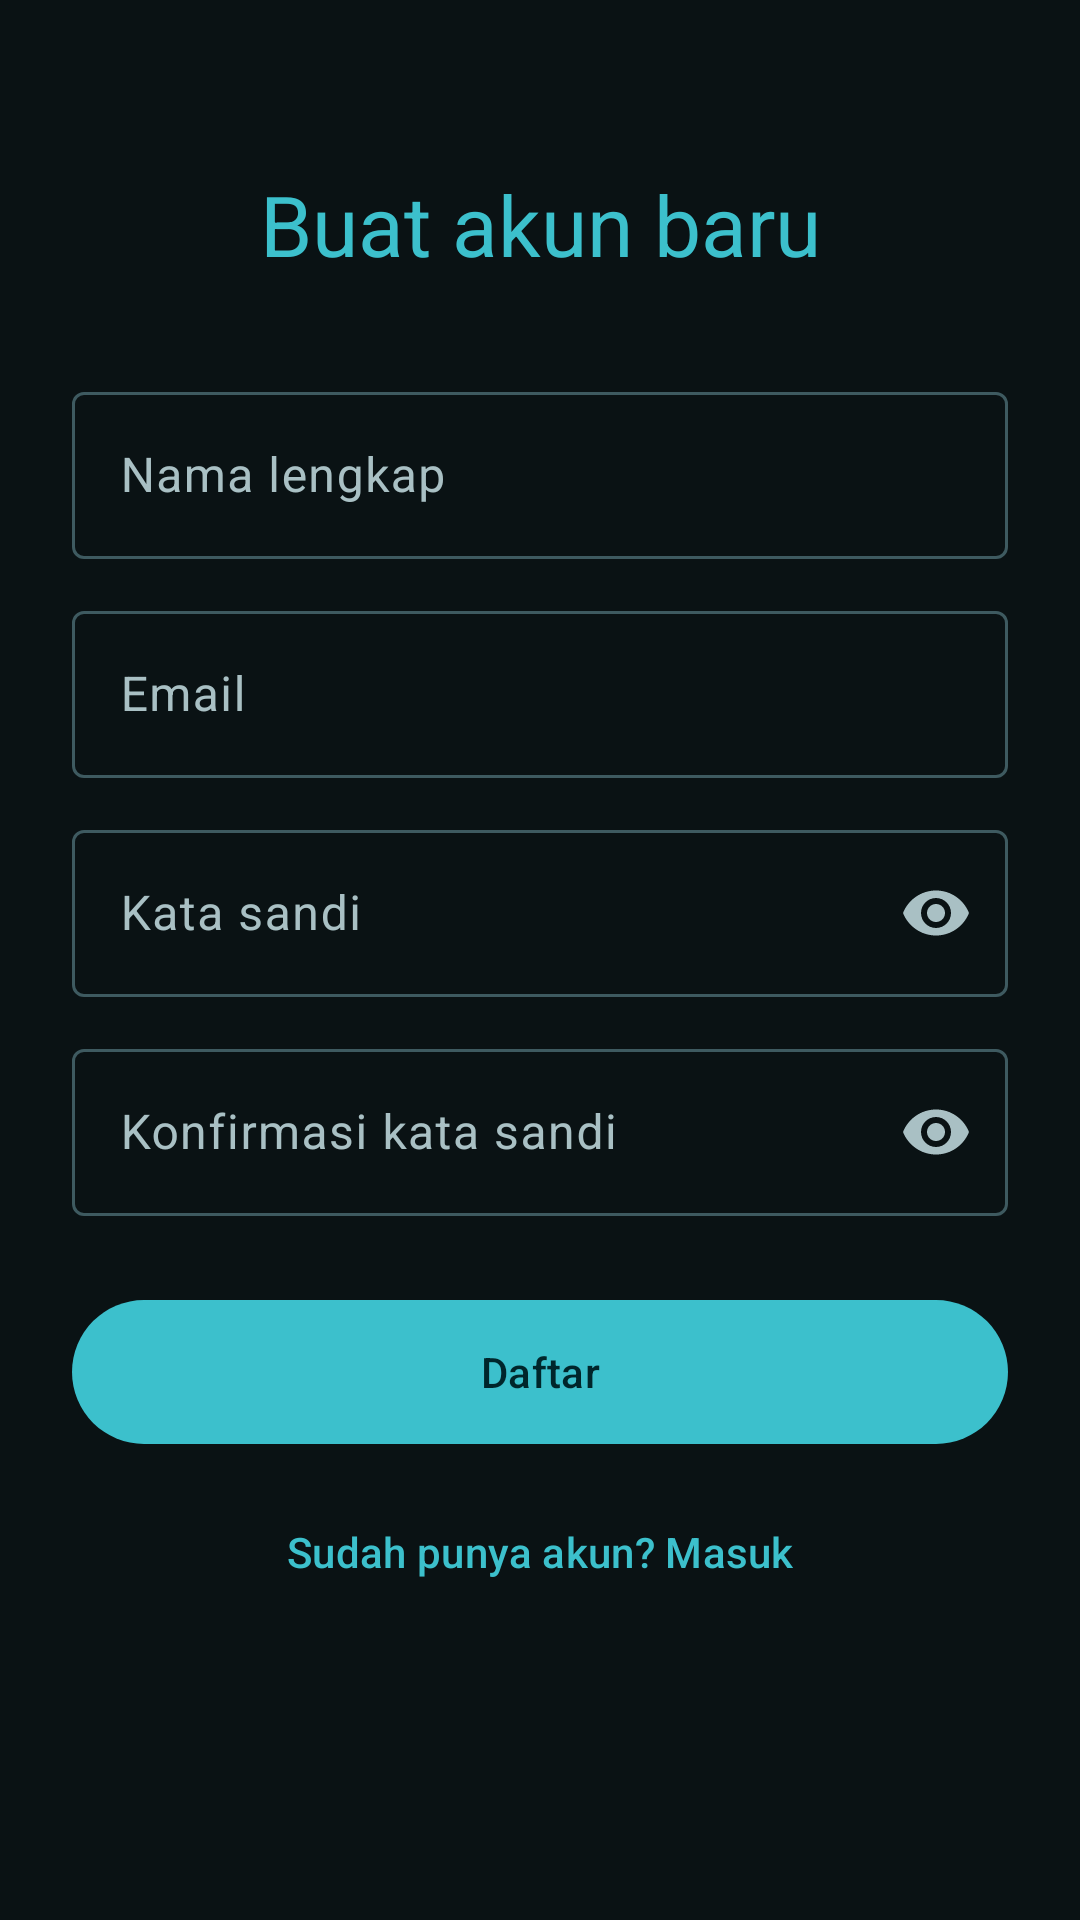

Reconstruct the res/layout file that produces this screen, plus the resources it refers to.
<!-- AndroidManifest.xml: application theme Theme.LaundryKu -->
<!-- res/layout/activity_register.xml -->
<?xml version="1.0" encoding="utf-8"?>
<ScrollView xmlns:android="http://schemas.android.com/apk/res/android"
    xmlns:app="http://schemas.android.com/apk/res-auto"
    android:layout_width="match_parent"
    android:layout_height="match_parent"
    android:fillViewport="true"
    android:fitsSystemWindows="true">

    <androidx.constraintlayout.widget.ConstraintLayout
        android:layout_width="match_parent"
        android:layout_height="wrap_content"
        android:padding="24dp">

        <TextView
            android:id="@+id/tvTitle"
            android:layout_width="0dp"
            android:layout_height="wrap_content"
            android:layout_marginTop="32dp"
            android:gravity="center"
            android:text="@string/title_register"
            android:textAppearance="?attr/textAppearanceHeadlineMedium"
            android:textColor="?attr/colorPrimary"
            app:layout_constraintEnd_toEndOf="parent"
            app:layout_constraintStart_toStartOf="parent"
            app:layout_constraintTop_toTopOf="parent" />

        <com.google.android.material.textfield.TextInputLayout
            android:id="@+id/tilName"
            style="@style/Widget.Material3.TextInputLayout.OutlinedBox"
            android:layout_width="0dp"
            android:layout_height="wrap_content"
            android:layout_marginTop="32dp"
            android:hint="@string/label_name"
            app:layout_constraintEnd_toEndOf="parent"
            app:layout_constraintStart_toStartOf="parent"
            app:layout_constraintTop_toBottomOf="@id/tvTitle">

            <com.google.android.material.textfield.TextInputEditText
                android:id="@+id/etName"
                android:layout_width="match_parent"
                android:layout_height="wrap_content"
                android:inputType="textPersonName|textCapWords" />
        </com.google.android.material.textfield.TextInputLayout>

        <com.google.android.material.textfield.TextInputLayout
            android:id="@+id/tilEmail"
            style="@style/Widget.Material3.TextInputLayout.OutlinedBox"
            android:layout_width="0dp"
            android:layout_height="wrap_content"
            android:layout_marginTop="12dp"
            android:hint="@string/label_email"
            app:layout_constraintEnd_toEndOf="parent"
            app:layout_constraintStart_toStartOf="parent"
            app:layout_constraintTop_toBottomOf="@id/tilName">

            <com.google.android.material.textfield.TextInputEditText
                android:id="@+id/etEmail"
                android:layout_width="match_parent"
                android:layout_height="wrap_content"
                android:inputType="textEmailAddress" />
        </com.google.android.material.textfield.TextInputLayout>

        <com.google.android.material.textfield.TextInputLayout
            android:id="@+id/tilPassword"
            style="@style/Widget.Material3.TextInputLayout.OutlinedBox"
            android:layout_width="0dp"
            android:layout_height="wrap_content"
            android:layout_marginTop="12dp"
            android:hint="@string/label_password"
            app:endIconMode="password_toggle"
            app:layout_constraintEnd_toEndOf="parent"
            app:layout_constraintStart_toStartOf="parent"
            app:layout_constraintTop_toBottomOf="@id/tilEmail">

            <com.google.android.material.textfield.TextInputEditText
                android:id="@+id/etPassword"
                android:layout_width="match_parent"
                android:layout_height="wrap_content"
                android:inputType="textPassword" />
        </com.google.android.material.textfield.TextInputLayout>

        <com.google.android.material.textfield.TextInputLayout
            android:id="@+id/tilConfirmPassword"
            style="@style/Widget.Material3.TextInputLayout.OutlinedBox"
            android:layout_width="0dp"
            android:layout_height="wrap_content"
            android:layout_marginTop="12dp"
            android:hint="@string/label_confirm_password"
            app:endIconMode="password_toggle"
            app:layout_constraintEnd_toEndOf="parent"
            app:layout_constraintStart_toStartOf="parent"
            app:layout_constraintTop_toBottomOf="@id/tilPassword">

            <com.google.android.material.textfield.TextInputEditText
                android:id="@+id/etConfirmPassword"
                android:layout_width="match_parent"
                android:layout_height="wrap_content"
                android:inputType="textPassword" />
        </com.google.android.material.textfield.TextInputLayout>

        <com.google.android.material.button.MaterialButton
            android:id="@+id/btnRegister"
            android:layout_width="0dp"
            android:layout_height="56dp"
            android:layout_marginTop="24dp"
            android:text="@string/action_register"
            app:layout_constraintEnd_toEndOf="parent"
            app:layout_constraintStart_toStartOf="parent"
            app:layout_constraintTop_toBottomOf="@id/tilConfirmPassword" />

        <com.google.android.material.progressindicator.CircularProgressIndicator
            android:id="@+id/progress"
            android:layout_width="wrap_content"
            android:layout_height="wrap_content"
            android:layout_marginTop="16dp"
            android:indeterminate="true"
            android:visibility="gone"
            app:layout_constraintEnd_toEndOf="parent"
            app:layout_constraintStart_toStartOf="parent"
            app:layout_constraintTop_toBottomOf="@id/btnRegister" />

        <com.google.android.material.button.MaterialButton
            android:id="@+id/btnGoLogin"
            style="@style/Widget.Material3.Button.TextButton"
            android:layout_width="wrap_content"
            android:layout_height="wrap_content"
            android:layout_marginTop="8dp"
            android:text="@string/to_login"
            app:layout_constraintEnd_toEndOf="parent"
            app:layout_constraintStart_toStartOf="parent"
            app:layout_constraintTop_toBottomOf="@id/progress" />

    </androidx.constraintlayout.widget.ConstraintLayout>
</ScrollView>
<!-- resources referenced by this layout -->
<resources>
  <string name="action_register">Daftar</string>
  <string name="label_confirm_password">Konfirmasi kata sandi</string>
  <string name="label_email">Email</string>
  <string name="label_name">Nama lengkap</string>
  <string name="label_password">Kata sandi</string>
  <string name="title_register">Buat akun baru</string>
  <string name="to_login">Sudah punya akun? Masuk</string>
  <style name="Theme.LaundryKu" parent="Base.Theme.LaundryKu" />
  <style name="Base.Theme.LaundryKu" parent="Theme.Material3.Dark.NoActionBar">
          <item name="colorPrimary">@color/laundry_primary</item>
          <item name="colorOnPrimary">@color/laundry_on_primary</item>
          <item name="colorPrimaryContainer">@color/laundry_primary_container</item>
          <item name="colorOnPrimaryContainer">@color/laundry_on_primary_container</item>
  
          <item name="colorSecondary">@color/laundry_secondary</item>
          <item name="colorOnSecondary">@color/laundry_on_secondary</item>
          <item name="colorSecondaryContainer">@color/laundry_secondary_container</item>
          <item name="colorOnSecondaryContainer">@color/laundry_on_secondary_container</item>
  
          <item name="android:colorBackground">@color/laundry_background</item>
          <item name="colorOnBackground">@color/laundry_on_surface</item>
          <item name="colorSurface">@color/laundry_surface</item>
          <item name="colorOnSurface">@color/laundry_on_surface</item>
          <item name="colorSurfaceVariant">@color/laundry_surface_variant</item>
          <item name="colorOnSurfaceVariant">@color/laundry_on_surface_variant</item>
          <item name="colorOutline">@color/laundry_outline</item>
      </style>
  <color name="laundry_primary">#FF3CC0CC</color>
  <color name="laundry_on_primary">#FF00262B</color>
  <color name="laundry_primary_container">#FF0F4C57</color>
  <color name="laundry_on_primary_container">#FFBFF1F6</color>
  <color name="laundry_secondary">#FF5CC6B8</color>
  <color name="laundry_on_secondary">#FF00201C</color>
  <color name="laundry_secondary_container">#FF14463F</color>
  <color name="laundry_on_secondary_container">#FFC2F0E9</color>
  <color name="laundry_background">#FF0A1214</color>
  <color name="laundry_on_surface">#FFE1EEF0</color>
  <color name="laundry_surface">#FF0F1A1D</color>
  <color name="laundry_surface_variant">#FF1A2B2F</color>
  <color name="laundry_on_surface_variant">#FFA9C0C4</color>
  <color name="laundry_outline">#FF3E5A60</color>
</resources>
